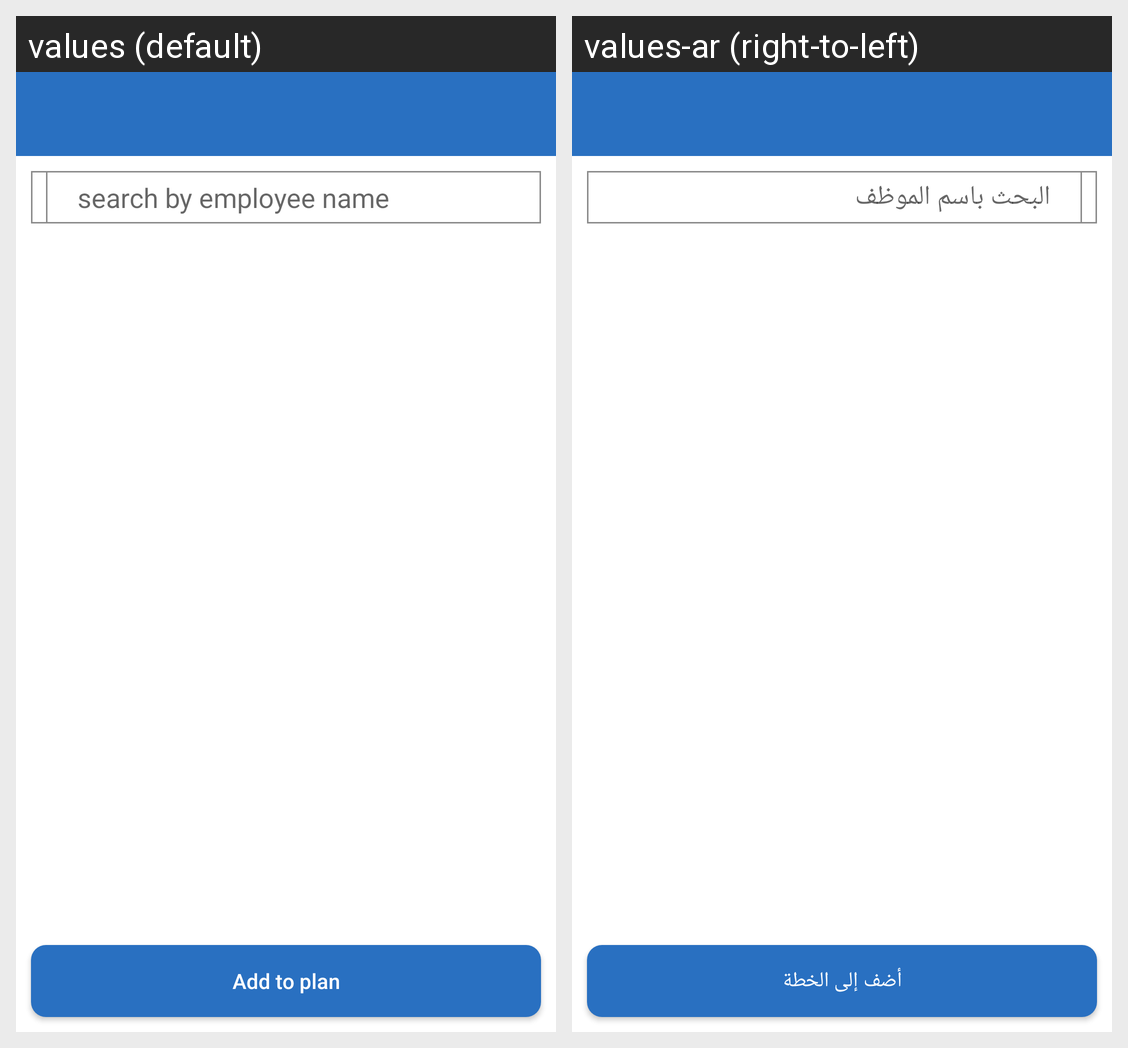

Locale-by-locale string values for the Android screen shown in this grid:
Android screen res/layout/activity_add_meeting.xml rendered under 2 locales, left to right: values (default), values-ar (right-to-left). Device: Nexus 5 (rendered at 1080×1920; each locale shown at half size, 540×960, under a caption strip naming it); theme AppTheme.
Strings drawn on this screen, with the default value and each locale's value (text and hints the layout hard-codes, and strings that could not be matched under every locale, appear in the picture but are not listed):

search_by_employee_name
  values: search by employee name
  values-ar: البحث باسم الموظف

add_to_plan
  values: Add to plan
  values-ar: أضف إلى الخطة
